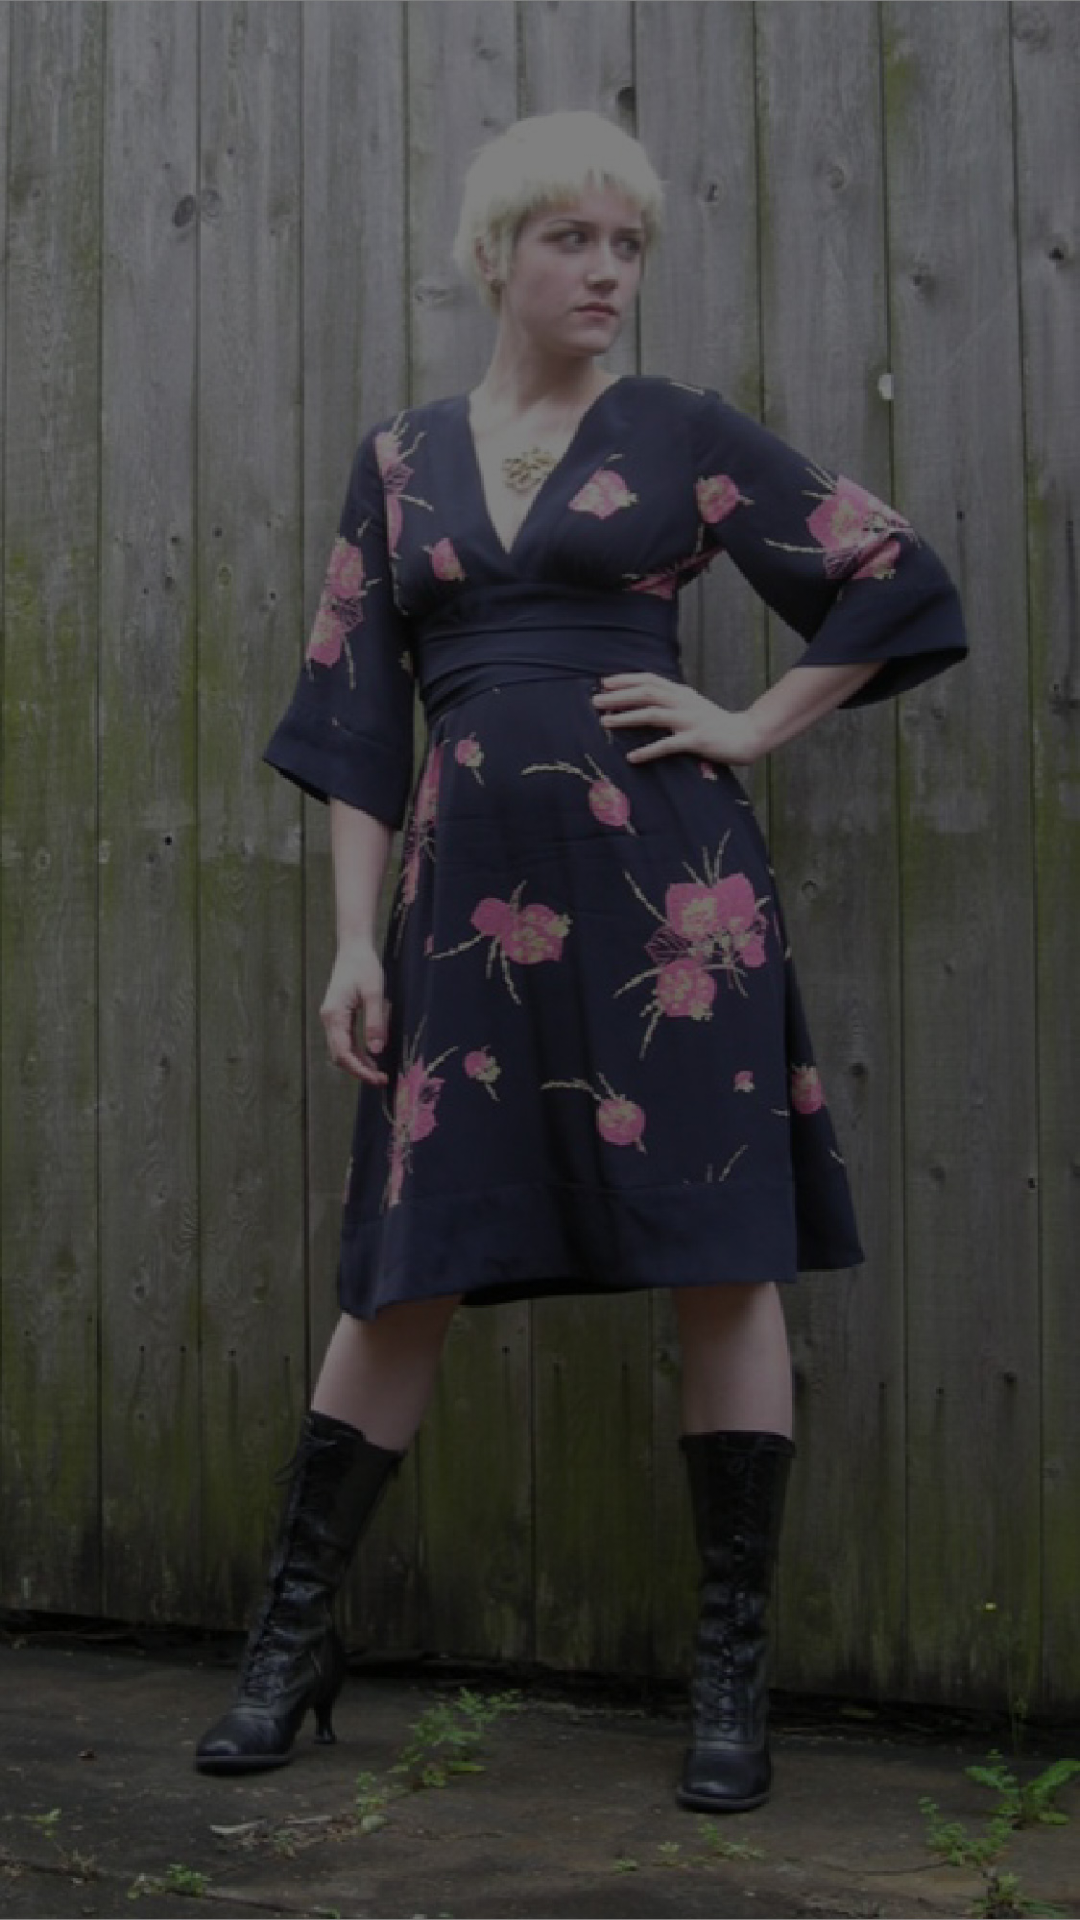

Reconstruct the res/layout file that produces this screen, plus the resources it refers to.
<!-- AndroidManifest.xml: application theme CustomActionBarTheme -->
<!-- res/layout/activity_browse.xml -->
<RelativeLayout xmlns:android="http://schemas.android.com/apk/res/android"
    xmlns:tools="http://schemas.android.com/tools" android:layout_width="match_parent"
    android:layout_height="match_parent"
    tools:context="com.example.yumehta.fashionista.BrowseActivity"
    android:background="@drawable/zigbackground">

    <GridView
        android:id="@+id/gridView"
        android:layout_width="fill_parent"
        android:layout_height="wrap_content"
        android:layout_margin="5dp"
        android:columnWidth="300dp"
        android:gravity="center"
        android:numColumns="1"
        android:verticalSpacing="5dp"
        android:drawSelectorOnTop="true"
        android:stretchMode="columnWidth" >
    </GridView>

</RelativeLayout>
<!-- resources referenced by this layout -->
<resources>
  <!-- drawable zigbackground: jpg bitmap (drawable-hdpi, 404949 bytes) -->
  <style name="CustomActionBarTheme" parent="@style/Theme.AppCompat">
          <item name="android:actionBarStyle">@style/MyActionBar</item>
          <item name="android:actionBarTabTextStyle">@style/MyActionBarTabText</item>
          <item name="android:actionMenuTextColor">@color/actionbar_text</item>
  
          
          <item name="actionBarStyle">@style/MyActionBar</item>
          <item name="actionBarTabTextStyle">@style/MyActionBarTabText</item>
          <item name="actionMenuTextColor">@color/actionbar_text</item>
      </style>
  <style name="MyActionBar" parent="@style/Widget.AppCompat.ActionBar">
          <item name="android:titleTextStyle">@style/MyActionBarTitleText</item>
  
          
          <item name="titleTextStyle">@style/MyActionBarTitleText</item>
      </style>
  <style name="MyActionBarTabText" parent="@style/Widget.AppCompat.ActionBar.TabText">
          <item name="android:textColor">@color/actionbar_text</item>
          
      </style>
  <item name="actionbar_text" type="color">#ffff5fa8</item>
  <style name="MyActionBarTitleText" parent="@style/TextAppearance.AppCompat.Widget.ActionBar.Title">
          <item name="android:textColor">@color/actionbar_text</item>
          
      </style>
</resources>
